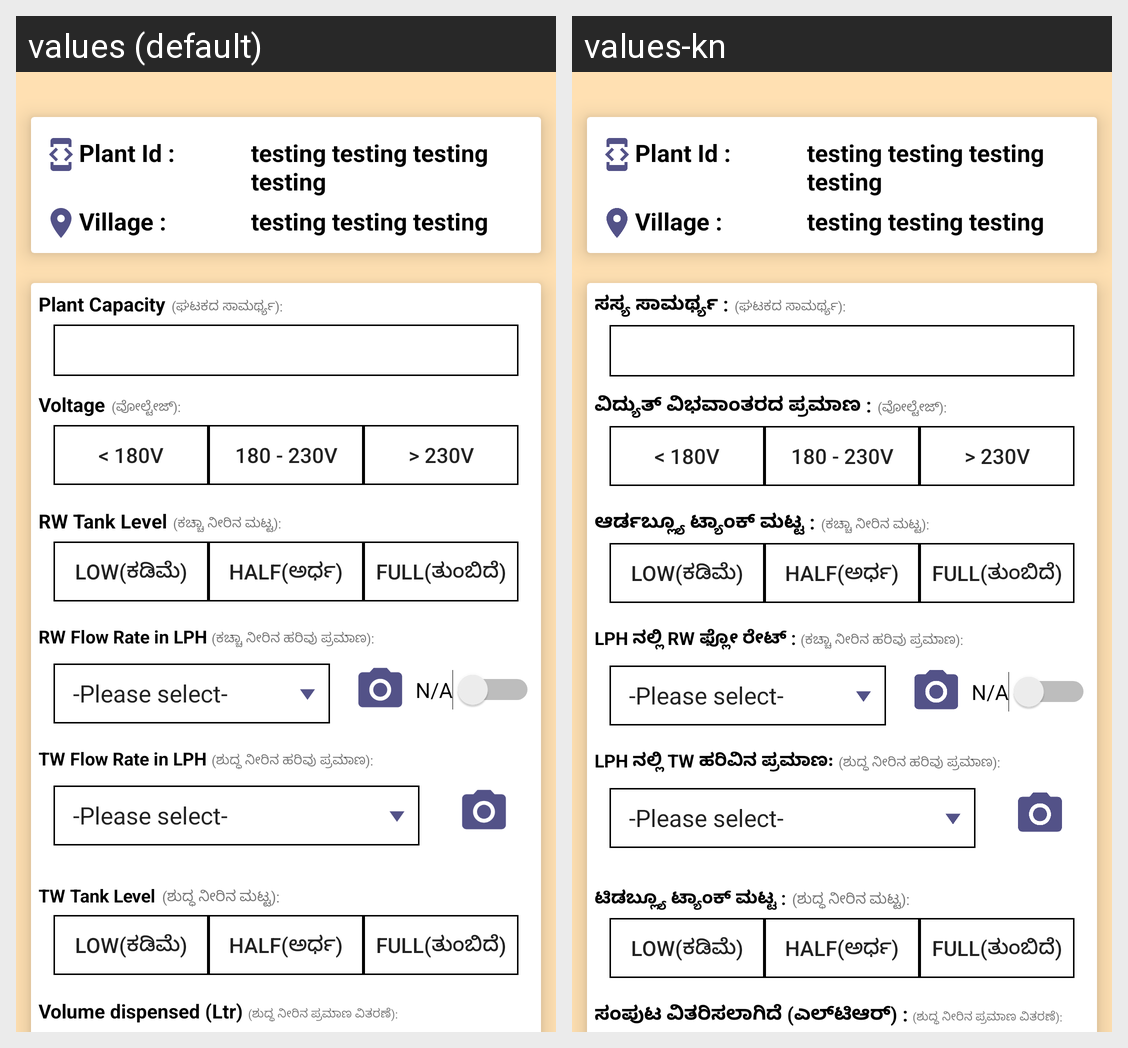

Locale-by-locale string values for the Android screen shown in this grid:
Android screen res/layout/operator_data_entry.xml rendered under 2 locales, left to right: values (default), values-kn. Device: Nexus 5 (rendered at 1080×1920; each locale shown at half size, 540×960, under a caption strip naming it); theme AppTheme.
Strings drawn on this screen, with the default value and each locale's value (text and hints the layout hard-codes, and strings that could not be matched under every locale, appear in the picture but are not listed):

plant_capacity
  values: Plant Capacity
  values-kn: ಸಸ್ಯ ಸಾಮರ್ಥ್ಯ :

plant_capacity_kannada
  values: (ಘಟಕದ ಸಾಮರ್ಥ್ಯ):
  values-kn: (ಘಟಕದ ಸಾಮರ್ಥ್ಯ):  [not translated; the default value is used]

voltage
  values: Voltage
  values-kn: ವಿದ್ಯುತ್ ವಿಭವಾಂತರದ ಪ್ರಮಾಣ :

voltage_kannada
  values: (ವೋಲ್ಟೇಜ್):
  values-kn: (ವೋಲ್ಟೇಜ್):  [not translated; the default value is used]

rwtl
  values: RW Tank Level
  values-kn: ಆರ್ಡಬ್ಲ್ಯೂ ಟ್ಯಾಂಕ್ ಮಟ್ಟ :

rwtl_kannada
  values: (ಕಚ್ಚಾ ನೀರಿನ ಮಟ್ಟ):
  values-kn: (ಕಚ್ಚಾ ನೀರಿನ ಮಟ್ಟ):  [not translated; the default value is used]

rwfl
  values: RW Flow Rate in LPH
  values-kn: LPH ನಲ್ಲಿ RW ಫ್ಲೋ ರೇಟ್ :

rwfl_kannada
  values: (ಕಚ್ಚಾ ನೀರಿನ ಹರಿವು ಪ್ರಮಾಣ):
  values-kn: (ಕಚ್ಚಾ ನೀರಿನ ಹರಿವು ಪ್ರಮಾಣ):  [not translated; the default value is used]

twfl
  values: TW Flow Rate in LPH
  values-kn: LPH ನಲ್ಲಿ TW ಹರಿವಿನ ಪ್ರಮಾಣ:

twfl_kannada
  values: (ಶುದ್ಧ ನೀರಿನ ಹರಿವು ಪ್ರಮಾಣ):
  values-kn: (ಶುದ್ಧ ನೀರಿನ ಹರಿವು ಪ್ರಮಾಣ):  [not translated; the default value is used]

twtl
  values: TW Tank Level
  values-kn: ಟಿಡಬ್ಲ್ಯೂ ಟ್ಯಾಂಕ್ ಮಟ್ಟ :

twtl_kannada
  values: (ಶುದ್ಧ ನೀರಿನ ಮಟ್ಟ):
  values-kn: (ಶುದ್ಧ ನೀರಿನ ಮಟ್ಟ):  [not translated; the default value is used]

volume_disposed
  values: Volume dispensed (Ltr)
  values-kn: ಸಂಪುಟ ವಿತರಿಸಲಾಗಿದೆ (ಎಲ್‌ಟಿಆರ್) :

volume_disposed_kannada
  values: (ಶುದ್ಧ ನೀರಿನ ಪ್ರಮಾಣ ವಿತರಣೆ):
  values-kn: (ಶುದ್ಧ ನೀರಿನ ಪ್ರಮಾಣ ವಿತರಣೆ):  [not translated; the default value is used]
